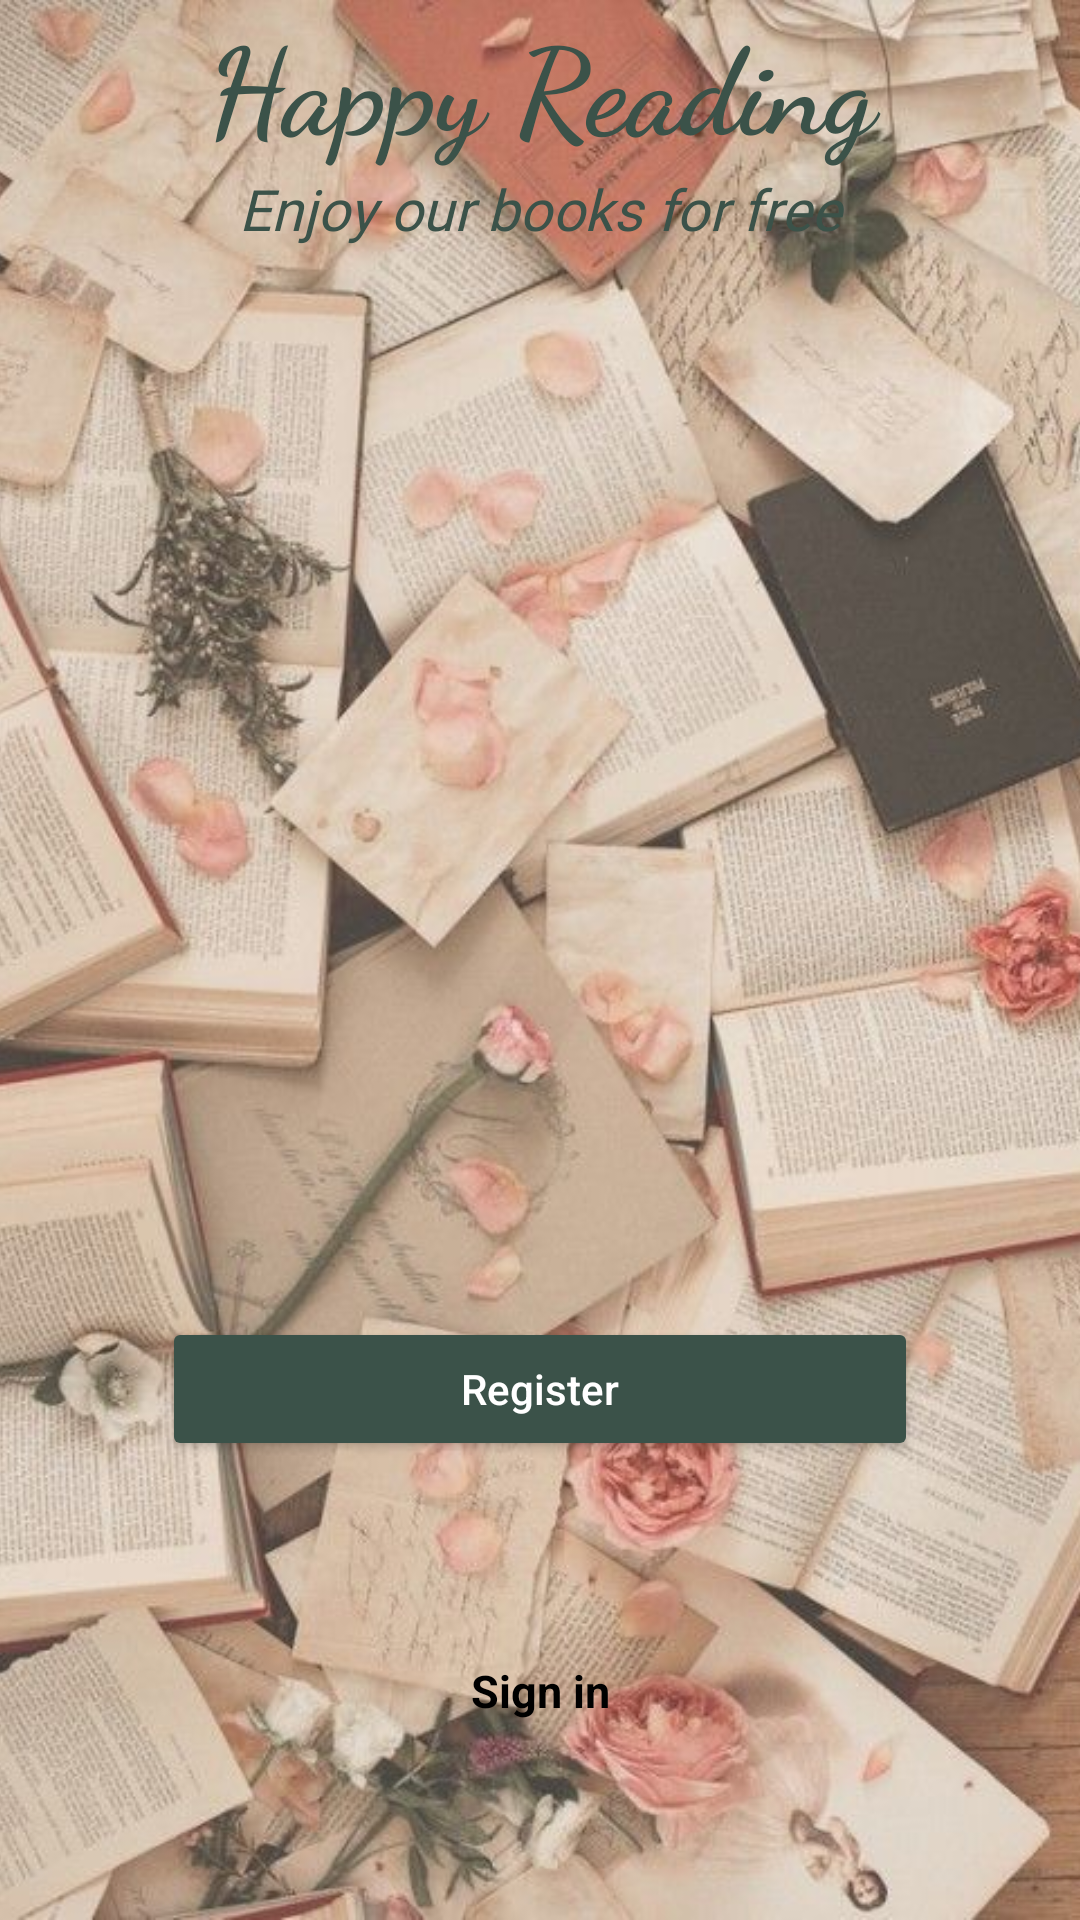

The Android layout XML behind this screen, and the referenced resources:
<!-- AndroidManifest.xml: application theme Theme.Ktebi -->
<!-- res/layout/activity_welcome.xml -->
<?xml version="1.0" encoding="utf-8"?>
<androidx.constraintlayout.widget.ConstraintLayout xmlns:android="http://schemas.android.com/apk/res/android"
    xmlns:app="http://schemas.android.com/apk/res-auto"
    xmlns:tools="http://schemas.android.com/tools"
    android:layout_width="match_parent"
    android:layout_height="match_parent"
    tools:context=".WelcomeActivity">

    <ImageView
        android:id="@+id/imageView2"
        android:layout_width="0dp"
        android:layout_height="0dp"
        android:scaleType="centerCrop"
        android:src="@drawable/ilove_iletters"
        app:layout_constraintBottom_toBottomOf="parent"
        app:layout_constraintEnd_toEndOf="parent"
        app:layout_constraintHorizontal_bias="0.0"
        app:layout_constraintStart_toStartOf="parent"
        app:layout_constraintTop_toTopOf="parent"
        app:layout_constraintVertical_bias="1.0"></ImageView>

    <TextView
        android:id="@+id/textView2"
        android:layout_width="0dp"
        android:layout_height="wrap_content"
        android:fontFamily="cursive"
        android:text="Happy Reading"
        android:textStyle="bold"
        android:textAlignment="center"
        android:textColor="#3B5249"
        android:textSize="40sp"
        app:layout_constraintEnd_toEndOf="parent"
        app:layout_constraintStart_toStartOf="parent"
        tools:ignore="MissingConstraints"
        tools:layout_editor_absoluteY="311dp"></TextView>

    <TextView
        android:id="@+id/textView"
        android:layout_width="match_parent"
        android:layout_height="wrap_content"
        android:layout_marginBottom="8dp"
        android:fontFamily="@font/abril_fatface"
        android:text="Enjoy our books for free"
        android:textAlignment="center"
        android:textColor="#3B5249"
        android:textStyle="italic"
        android:textSize="19sp"
        app:layout_constraintBottom_toBottomOf="parent"
        app:layout_constraintEnd_toEndOf="parent"
        app:layout_constraintHorizontal_bias="1.0"
        app:layout_constraintStart_toStartOf="parent"
        app:layout_constraintTop_toBottomOf="@+id/textView2"
        app:layout_constraintVertical_bias="0.002"></TextView>
    
    <Button
        android:id="@+id/button1"
        android:layout_width="0dp"
        android:layout_height="wrap_content"
        android:padding="14dp"
        android:text="Register"
        android:textAllCaps="false"
        android:backgroundTint="#3B5249"
        android:textColor="@color/white"
        android:bottomRightRadius="30dp"
        android:bottomLeftRadius="30dp"
        android:topLeftRadius="30dp"
        android:topRightRadius="30dp"
        android:onClick="register"
        app:layout_constraintBottom_toBottomOf="parent"
        app:layout_constraintEnd_toEndOf="parent"
        app:layout_constraintStart_toStartOf="parent"
        app:layout_constraintTop_toBottomOf="@+id/textView"
        app:layout_constraintWidth_percent=".7"
        app:layout_constraintVertical_bias=".7"
        ></Button>

    
    <TextView
        android:layout_width="match_parent"
        android:layout_height="wrap_content"
        android:text="Sign in"
        android:textColor="@color/black"
        android:textSize="15sp"
        android:textAlignment="center"
        android:textStyle="bold"
        android:onClick="login"
        app:layout_constraintBottom_toBottomOf="parent"
        app:layout_constraintEnd_toEndOf="parent"
        app:layout_constraintStart_toStartOf="parent"
        app:layout_constraintTop_toBottomOf="@+id/button1"
></TextView>

</androidx.constraintlayout.widget.ConstraintLayout>
<!-- resources referenced by this layout -->
<resources>
  <color name="black">#FF000000</color>
  <color name="white">#FFFFFF</color>
  <!-- drawable ilove_iletters: jpeg bitmap (drawable, 91594 bytes) -->
  <style name="Theme.Ktebi" parent="Theme.MaterialComponents.DayNight">
          
          <item name="colorPrimary">@color/rose</item>
          <item name="colorPrimaryVariant">@color/purple_700</item>
          <item name="colorOnPrimary">@color/rosePale</item>
          
          <item name="colorSecondary">@color/teal_200</item>
          <item name="colorSecondaryVariant">@color/teal_700</item>
          <item name="colorOnSecondary">@color/CreamyWhite</item>
          
          <item name="android:statusBarColor">?attr/colorPrimaryVariant</item>
          
      </style>
  <color name="rose">#E9A6A6</color>
  <color name="purple_700">#FF3700B3</color>
  <color name="rosePale">#FFD4B2</color>
  <color name="teal_200">#FF03DAC5</color>
  <color name="teal_700">#FF018786</color>
  <color name="CreamyWhite">#FFF6BD</color>
</resources>
